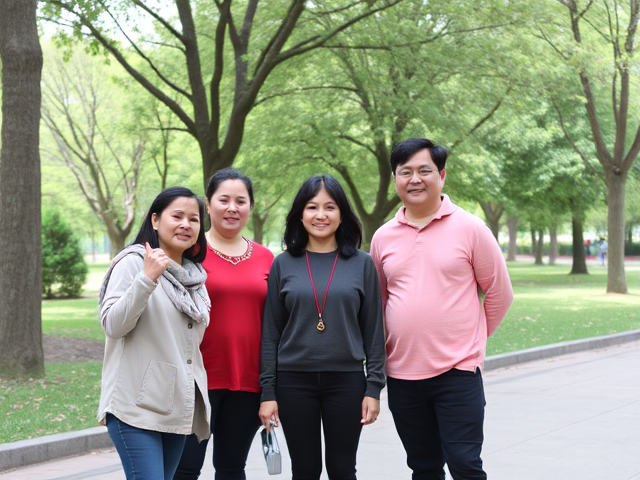
Generation parameters embedded in this image by ComfyUI (PNG 'prompt' text chunk: the API-format workflow graph, JSON):
{"6":{"inputs":{"text":"A photo of five people standing in a park. ","clip":["11",0]},"class_type":"CLIPTextEncode"},"8":{"inputs":{"samples":["13",0],"vae":["10",0]},"class_type":"VAEDecode"},"9":{"inputs":{"filename_prefix":"person/count_five/person_count_five","images":["8",0]},"class_type":"SaveImage"},"10":{"inputs":{"vae_name":"ae.safetensors"},"class_type":"VAELoader"},"11":{"inputs":{"clip_name1":"clip_l.safetensors","clip_name2":"t5xxl_fp8_e4m3fn.safetensors","type":"flux"},"class_type":"DualCLIPLoader"},"12":{"inputs":{"unet_name":"flux1-schnell-fp8.safetensors","weight_dtype":"fp8_e4m3fn"},"class_type":"UNETLoader"},"13":{"inputs":{"noise":["50",0],"guider":["22",0],"sampler":["16",0],"sigmas":["38",1],"latent_image":["51",0]},"class_type":"SamplerCustomAdvanced"},"16":{"inputs":{"sampler_name":"euler"},"class_type":"KSamplerSelect"},"17":{"inputs":{"scheduler":"normal","steps":5,"denoise":1.0,"model":["12",0]},"class_type":"BasicScheduler"},"22":{"inputs":{"model":["12",0],"conditioning":["6",0]},"class_type":"BasicGuider"},"38":{"inputs":{"step":0,"sigmas":["17",0]},"class_type":"SplitSigmas"},"50":{"inputs":{"noise_seed":326994203523351},"class_type":"RandomNoise"},"51":{"inputs":{"width":640,"height":480,"batch_size":5},"class_type":"EmptyLatentImage"}}